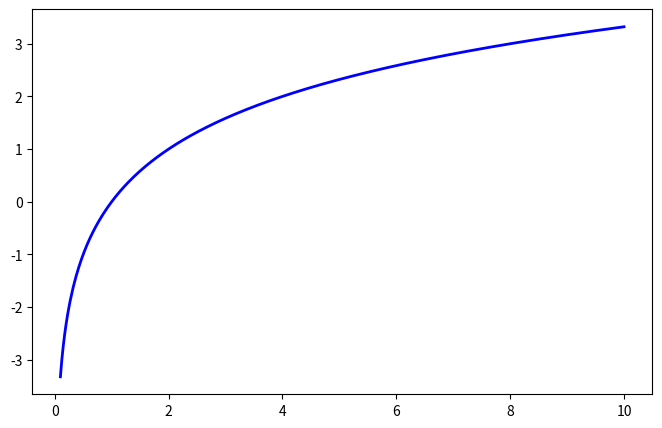

Write Python code to recreate this figure.
import matplotlib.pyplot as plt
import numpy as np

# 1. Definir o intervalo de x (x deve ser maior que 0 para logaritmos)
# Vamos de 0.1 até 10 para evitar o erro de log(0)
x = np.linspace(0.1, 10, 400)

# 2. Calcular o logaritmo na base 2
y = np.log2(x)

plt.figure(figsize=(8, 5))
plt.plot(x, y, label=r'$f(x) = \log_2(x)$', color='blue', linewidth=2)
